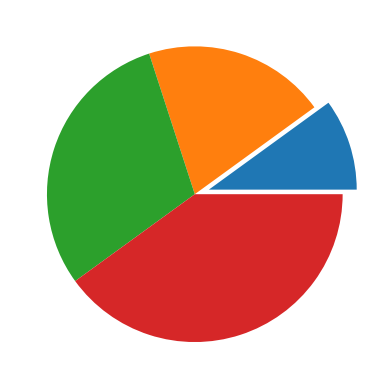

Write Python code to recreate this figure. (Note: this script raises an exception after producing the figure.)
import matplotlib.pyplot as plt
x=[1,2,3,4]
e=(0.1,0,0,0)
plt.pie(x,explode=e)
plt.tittle("Pie chart")
plt.show()
